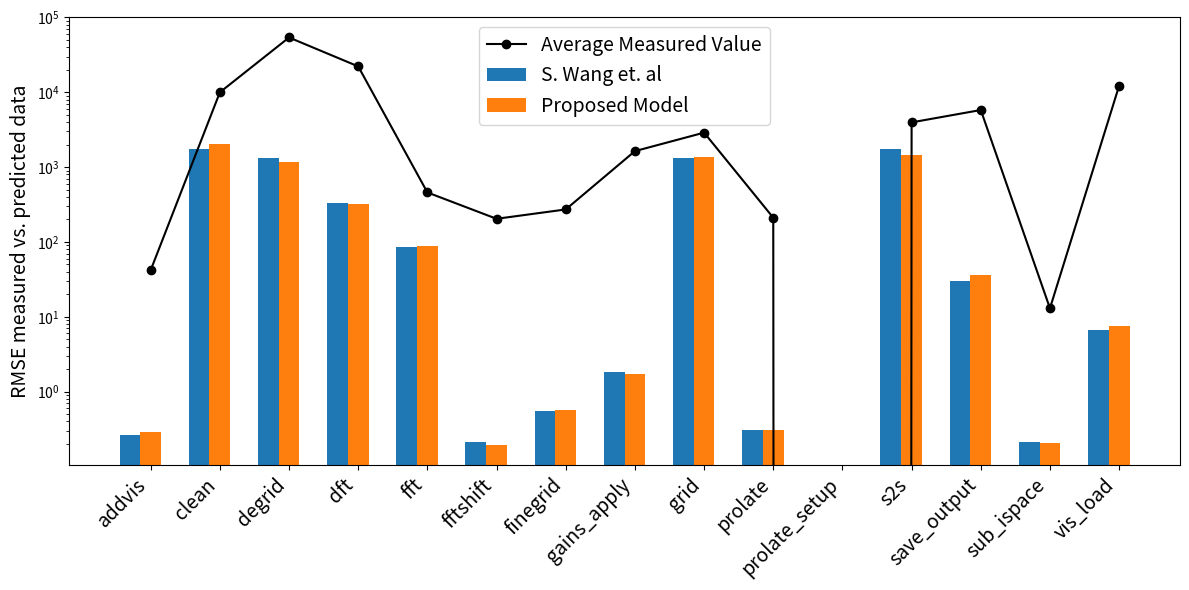

Write the Python code that produced this figure.
import matplotlib.pyplot as plt
import numpy as np
import random

# Données de la SOTA
sota_labels = ["addvis", "clean", "degrid", "dft", "dgkernel", "fft", "fftshift", "finegrid", "gains_apply", "gkernel", "grid", "prolate", "prolate_setup", "s2s", "save_output", "sub_ispace", "vis_load"]
sota_rmse = [0.26, 1722.01, 1310.35, 328.79, None, 85.37, 0.21, 0.55, 1.81, None, 1311.53, 0.31, 0.0, 1729.34, 30.29, 0.21, 6.69]

# Simuler des RMSE pour ton algo avec des valeurs aléatoires
my_rmse = [rmse * random.uniform(0.8, 1.2) if rmse is not None else None for rmse in sota_rmse]

# Valeurs moyennes mesurées
average_measure = [42, 9990, 53963, 22174, 58, 459, 204, 272, 1636, 53, 2890, 211, 0, 3961, 5794, 13, 12223]

# Filtrer les valeurs valides
indices = [i for i, rmse in enumerate(sota_rmse) if rmse is not None]
labels = [sota_labels[i] for i in indices]
sota_valid = [sota_rmse[i] for i in indices]
my_valid = [my_rmse[i] for i in indices]
avg_valid = [average_measure[i] for i in indices]

# Paramètres d'affichage
x = np.arange(len(labels))
thresh = 100  # Seuil de succès

# Création du graphique
fig, ax = plt.subplots(figsize=(12, 6))
width = 0.3  # Largeur des barres

# Barres pour la SOTA
ax.bar(x - width, sota_valid, width, label='S. Wang et. al')

# Barres pour ton algo
ax.bar(x, my_valid, width, label='Proposed Model')

# Courbe des valeurs moyennes mesurées
ax.plot(x, avg_valid, marker='o', linestyle='-', color='black', label='Average Measured Value')

# Labels et légende
ax.set_xticks(x)
ax.set_xticklabels(labels, rotation=45, ha='right', fontsize=14)
ax.set_ylabel("RMSE measured vs. predicted data", fontsize=14)
#ax.set_title("Comparaison des RMSE entre la SOTA et mon algorithme avec valeurs moyennes")
ax.legend(fontsize=14)
ax.set_yscale('log')

# Enregistrer la figure en PNG
fig.savefig("comparaison_rmse.png", format="png", dpi=300)

# Affichage
plt.tight_layout()
plt.show()

